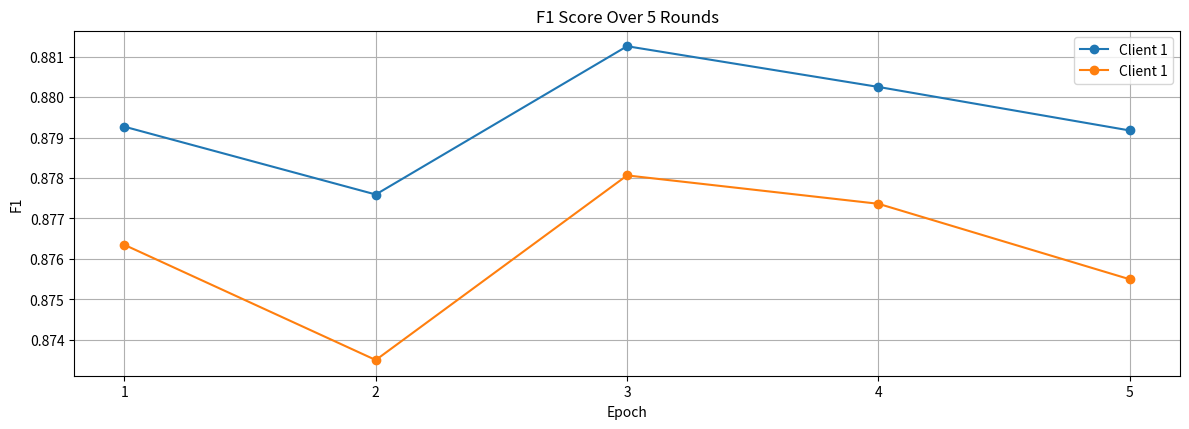

Python code for this plot:
import matplotlib.pyplot as plt


cl1 = [0.8792689992648858, 0.877590628775184, 0.8812601774987617, 0.8802524870306064, 0.8791752019170368]
cl2 = [0.8763455274981135, 0.8734946384727967, 0.8780630636035411, 0.8773610844711583, 0.8754932678578019]

plt.figure(figsize=(12, 8))

plt.subplot(2, 1, 1)

plt.plot(range(1, 6), cl1, label='Client 1', marker="o")
plt.plot(range(1, 6), cl2, label='Client 1', marker="o")

plt.title('F1 Score Over 5 Rounds')
plt.xlabel('Epoch')
plt.ylabel('F1')
plt.legend()
plt.grid(True)
plt.xticks(range(1, 6))

plt.tight_layout()
plt.show()